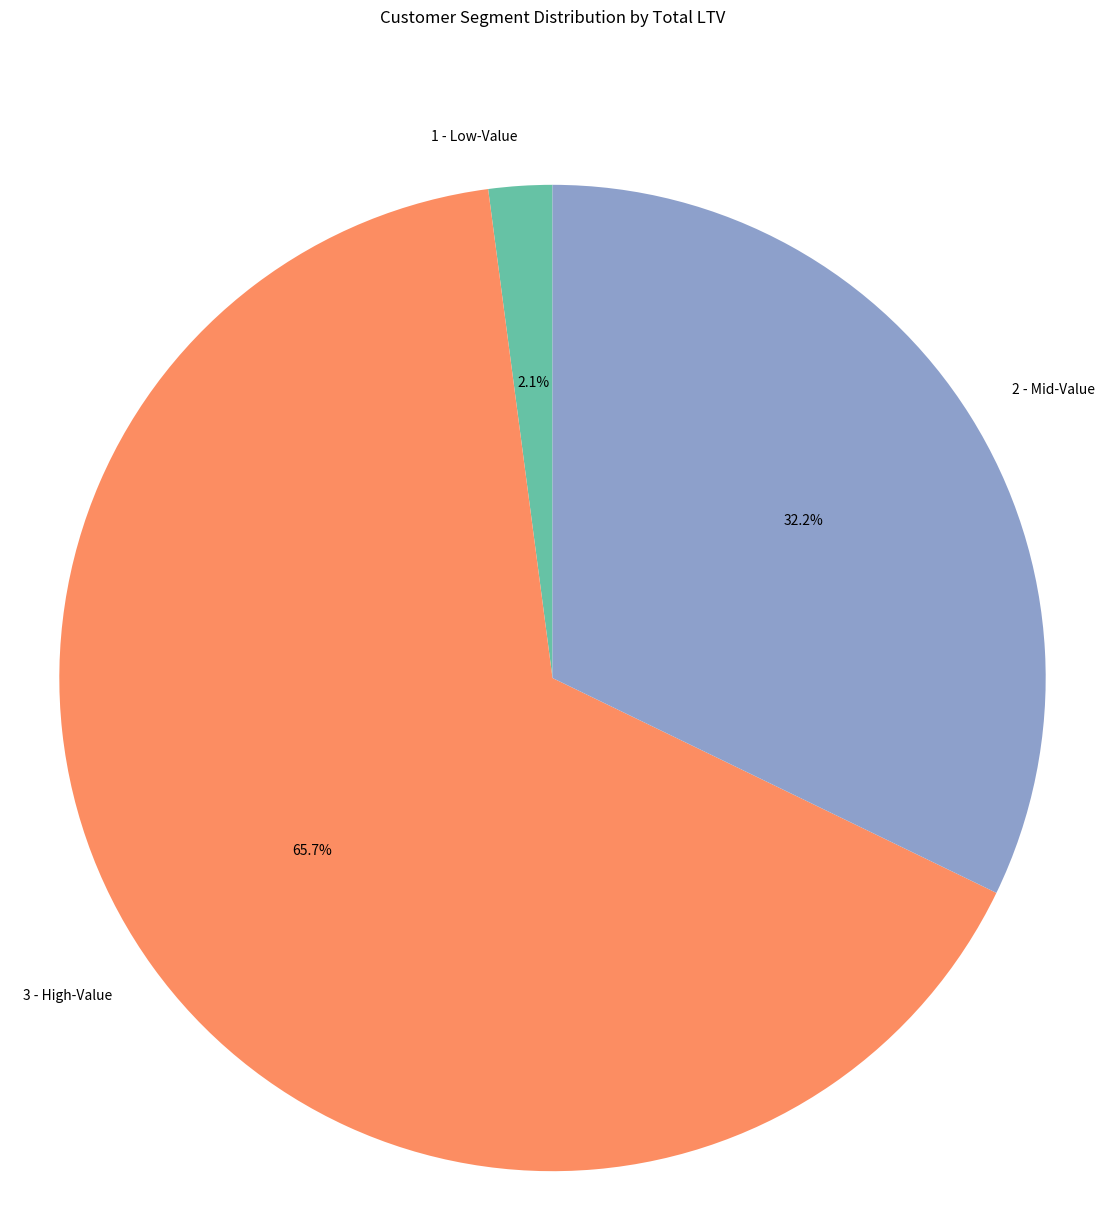

Source code (Python):
# This code corresponds to Part 1: Customer Segmentation Analysis.
# It generates a pie chart to visualize how total spending is distributed among
# the top 25%, middle 50%, and bottom 25% of customers based on amount spent.

import seaborn as sns
import matplotlib.pyplot as plt
import pandas as pd

# Data
data = {
    'customer_segment': ['1 - Low-Value', '3 - High-Value', '2 - Mid-Value'],
    'total_ltv': [4298367.206793759, 135606968.77156094, 66367810.47621527]
}
df = pd.DataFrame(data)

# Plot
colors = sns.color_palette("Set2", len(df))
plt.figure(figsize=(14, 14))
plt.pie(df['total_ltv'], labels=df['customer_segment'], autopct='%1.1f%%', colors=colors, startangle=90)
plt.title('Customer Segment Distribution by Total LTV', y=1.1)
plt.axis('equal')
plt.show()


